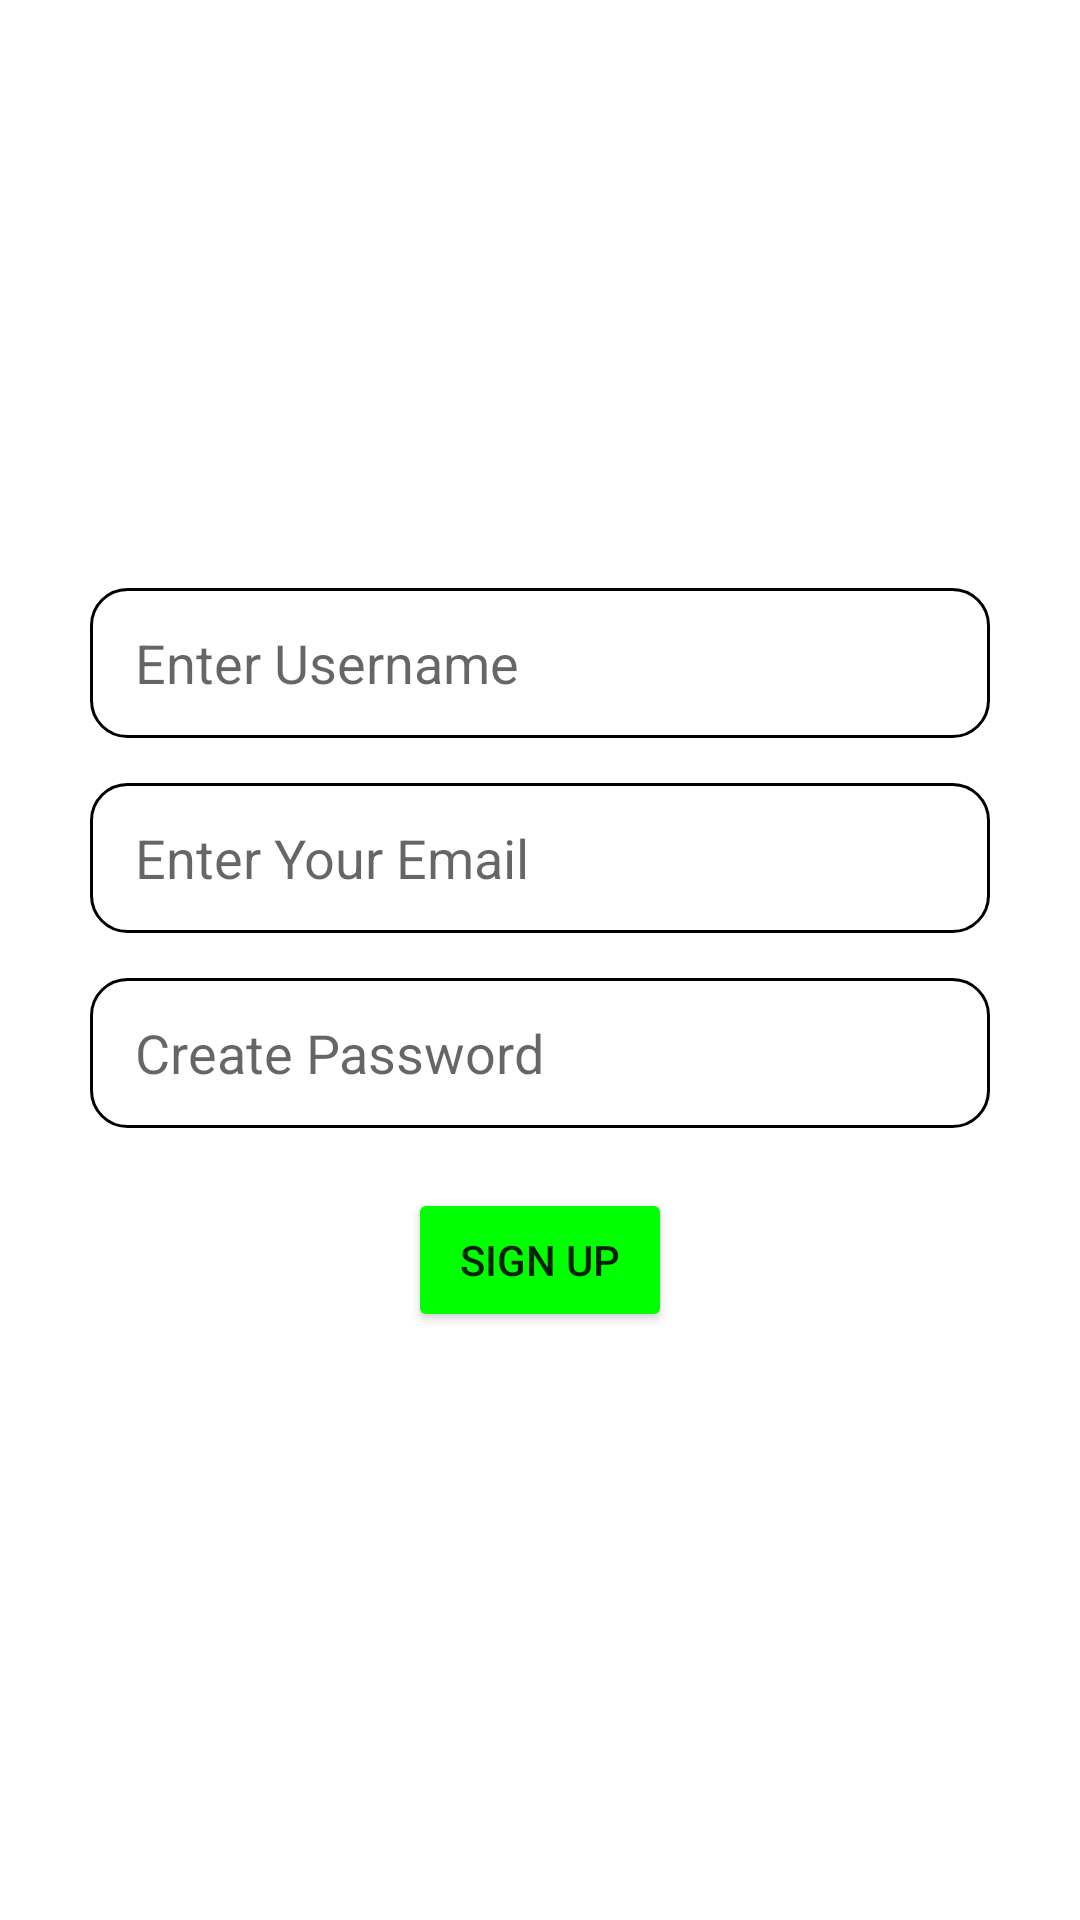

Layout XML and referenced resources for this Android screen:
<!-- AndroidManifest.xml: application theme Theme.Ghumoo -->
<!-- res/layout/fragment_sign_up.xml -->
<?xml version="1.0" encoding="utf-8"?>
<FrameLayout xmlns:android="http://schemas.android.com/apk/res/android"
    xmlns:tools="http://schemas.android.com/tools"
    android:layout_width="match_parent"
    android:layout_height="match_parent"
    tools:context=".SignUpFragment">
<LinearLayout
    android:layout_width="match_parent"
    android:layout_height="match_parent"
    android:gravity="center"
    android:orientation="vertical">

    <EditText
        android:id="@+id/editTextTextPersonName"
        android:layout_width="300dp"
        android:layout_height="50dp"
        android:background ="@drawable/border"
        android:paddingEnd="20dp"
        android:layout_marginBottom="15dp"
        android:paddingStart="15dp"
        android:ems="10"
        android:hint="@string/enter_username"
        android:inputType="textPersonName" />

    <EditText
        android:id="@+id/editTextTextEmailAddress2"
        android:layout_width="300dp"
        android:layout_height="50dp"
        android:background ="@drawable/border"
        android:paddingEnd="20dp"
        android:paddingStart="15dp"
        android:ems="10"
        android:layout_marginBottom="15dp"
        android:hint="@string/enter_your_email"
        android:inputType="textEmailAddress" />

    <EditText
        android:id="@+id/editTextTextPassword2"
        android:layout_width="300dp"
        android:layout_height="50dp"
        android:background ="@drawable/border"
        android:paddingEnd="20dp"
        android:paddingStart="15dp"
        android:ems="10"
        android:hint="@string/create_password"
        android:inputType="textPassword" />

    <Button
        android:id="@+id/signUpBtn"
        android:layout_width="wrap_content"
        android:layout_height="wrap_content"
        android:layout_marginTop="20dp"
        android:backgroundTint="#0f0"
        android:text="@string/sign_up" />
</LinearLayout>

</FrameLayout>
<!-- resources referenced by this layout -->
<resources>
  <!-- drawable border (drawable) -->
  <?xml version="1.0" encoding="utf-8"?>
  <shape xmlns:android="http://schemas.android.com/apk/res/android"
      android:shape="rectangle">
      <solid
          android:color="@android:color/white"/>
      <corners
          android:bottomLeftRadius="12dp"
          android:bottomRightRadius="12dp"
          android:topLeftRadius="12dp"
          android:topRightRadius="12dp"
          />
      <stroke
          android:color="#000000"
          android:width="1dp"
          />
  
  </shape>
  <string name="create_password">Create Password</string>
  <string name="enter_username">Enter Username</string>
  <string name="enter_your_email">Enter Your Email</string>
  <string name="sign_up">Sign Up</string>
  <style name="Theme.Ghumoo" parent="Theme.MaterialComponents.DayNight.NoActionBar">
          
          <item name="colorPrimary">@color/purple_500</item>
          <item name="colorPrimaryVariant">@color/purple_700</item>
          <item name="colorOnPrimary">@color/white</item>
          
          <item name="colorSecondary">@color/teal_200</item>
          <item name="colorSecondaryVariant">@color/teal_700</item>
          <item name="colorOnSecondary">@color/black</item>
          
          <item name="android:statusBarColor">?attr/colorPrimaryVariant</item>
          
      </style>
  <!-- not gathered from this repository: default colours our renderer supplied (Android Studio template values) -->
  <color name="purple_500">#FF6200EE</color>
  <color name="purple_700">#FF3700B3</color>
  <color name="teal_200">#FF03DAC5</color>
  <color name="teal_700">#FF018786</color>
  <color name="black">#FF000000</color>
  <color name="white">#FFFFFFFF</color>
</resources>
